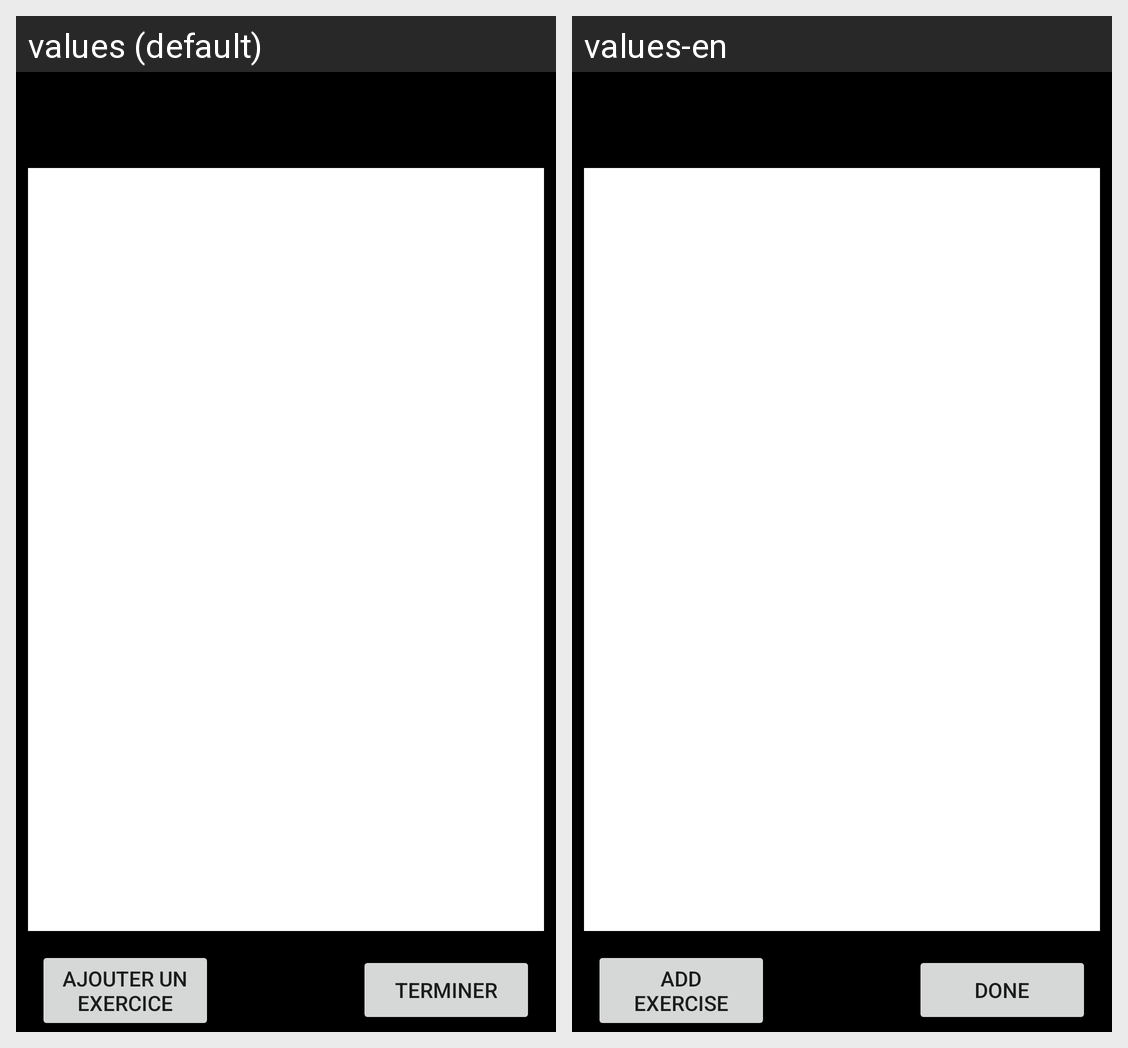

For this localized Android screen grid, give each drawn string resource with its value in every locale shown.
Android screen res/layout/activity_ajout_exercice.xml rendered under 2 locales, left to right: values (default), values-en. Device: Nexus 5 (rendered at 1080×1920; each locale shown at half size, 540×960, under a caption strip naming it); theme Theme.AppCompat.Light.NoActionBar.
Strings drawn on this screen, with the default value and each locale's value (text and hints the layout hard-codes, and strings that could not be matched under every locale, appear in the picture but are not listed):

terminer
  values: terminer
  values-en: Done

newExercice
  values: Ajouter un exercice
  values-en: Add exercise
